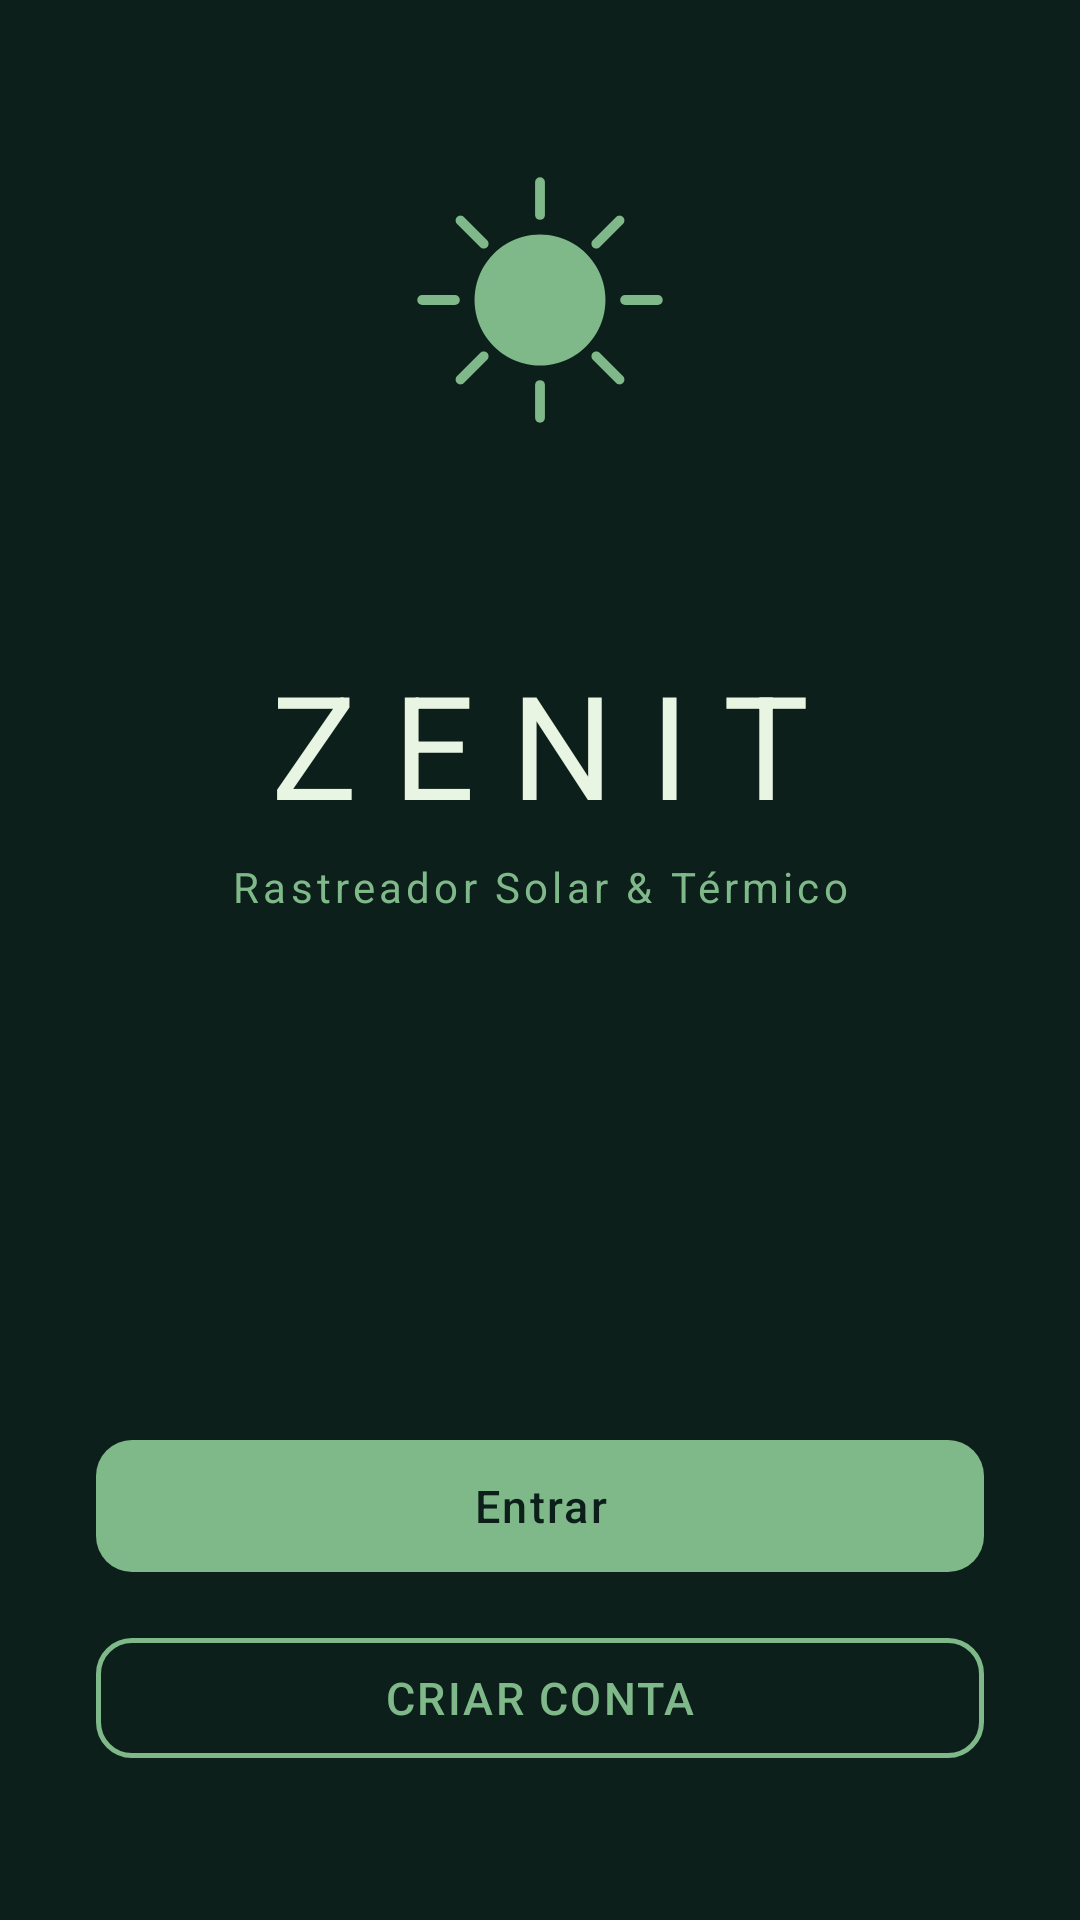

Android layout source for this screen:
<!-- AndroidManifest.xml: application theme Theme.Zenit -->
<!-- res/layout/activity_main.xml -->
<?xml version="1.0" encoding="utf-8"?>
<androidx.constraintlayout.widget.ConstraintLayout xmlns:android="http://schemas.android.com/apk/res/android"
    xmlns:app="http://schemas.android.com/apk/res-auto"
    xmlns:tools="http://schemas.android.com/tools"
    android:id="@+id/main"
    android:layout_width="match_parent"
    android:layout_height="match_parent"
    android:background="#0D1F1A"
    tools:context=".ui.MainActivity">

    
    <ImageView
        android:id="@+id/imgLogo"
        android:layout_width="96dp"
        android:layout_height="96dp"
        android:src="@drawable/ic_sun_zenit"
        android:contentDescription="Logo Zenit"
        app:layout_constraintTop_toTopOf="parent"
        app:layout_constraintStart_toStartOf="parent"
        app:layout_constraintEnd_toEndOf="parent"
        app:layout_constraintBottom_toTopOf="@+id/tvAppName"
        android:layout_marginBottom="16dp" />

    
    <TextView
        android:id="@+id/tvAppName"
        android:layout_width="wrap_content"
        android:layout_height="wrap_content"
        android:text="ZENIT"
        android:textColor="#E8F5E2"
        android:textSize="48sp"
        android:letterSpacing="0.25"
        app:layout_constraintTop_toTopOf="parent"
        app:layout_constraintBottom_toBottomOf="parent"
        app:layout_constraintStart_toStartOf="parent"
        app:layout_constraintEnd_toEndOf="parent"
        android:layout_marginBottom="8dp"
        app:layout_constraintVertical_bias="0.38" />

    
    <TextView
        android:id="@+id/tvTagline"
        android:layout_width="wrap_content"
        android:layout_height="wrap_content"
        android:text="Rastreador Solar &amp; Térmico"
        android:textColor="#7FB98A"
        android:textSize="14sp"
        android:letterSpacing="0.10"
        app:layout_constraintTop_toBottomOf="@+id/tvAppName"
        app:layout_constraintStart_toStartOf="parent"
        app:layout_constraintEnd_toEndOf="parent"
        android:layout_marginTop="6dp" />

    
    <com.google.android.material.button.MaterialButton
        android:id="@+id/btnLogin"
        android:layout_width="0dp"
        android:layout_height="52dp"
        android:text="Entrar"
        android:textColor="#0D1F1A"
        android:textSize="15sp"
        android:letterSpacing="0.05"
        app:backgroundTint="#7FB98A"
        app:cornerRadius="12dp"
        app:layout_constraintBottom_toTopOf="@+id/btnCadastrar"
        app:layout_constraintStart_toStartOf="parent"
        app:layout_constraintEnd_toEndOf="parent"
        android:layout_marginStart="32dp"
        android:layout_marginEnd="32dp"
        android:layout_marginBottom="12dp" />

    
    <com.google.android.material.button.MaterialButton
        android:id="@+id/btnCadastrar"
        android:layout_width="0dp"
        android:layout_height="52dp"
        android:text="Criar conta"
        android:textColor="#7FB98A"
        android:textSize="15sp"
        android:letterSpacing="0.05"
        app:backgroundTint="@android:color/transparent"
        app:strokeColor="#7FB98A"
        app:strokeWidth="1.5dp"
        app:cornerRadius="12dp"
        style="@style/Widget.MaterialComponents.Button.OutlinedButton"
        app:layout_constraintBottom_toBottomOf="parent"
        app:layout_constraintStart_toStartOf="parent"
        app:layout_constraintEnd_toEndOf="parent"
        android:layout_marginStart="32dp"
        android:layout_marginEnd="32dp"
        android:layout_marginBottom="48dp" />


</androidx.constraintlayout.widget.ConstraintLayout>
<!-- resources referenced by this layout -->
<resources>
  <!-- drawable ic_sun_zenit: vector/xml drawable (drawable, 2117 chars, omitted) -->
  <style name="Theme.Zenit" parent="Base.Theme.Zenit" />
  <style name="Base.Theme.Zenit" parent="Theme.Material3.DayNight.NoActionBar">
          
          
      </style>
</resources>
